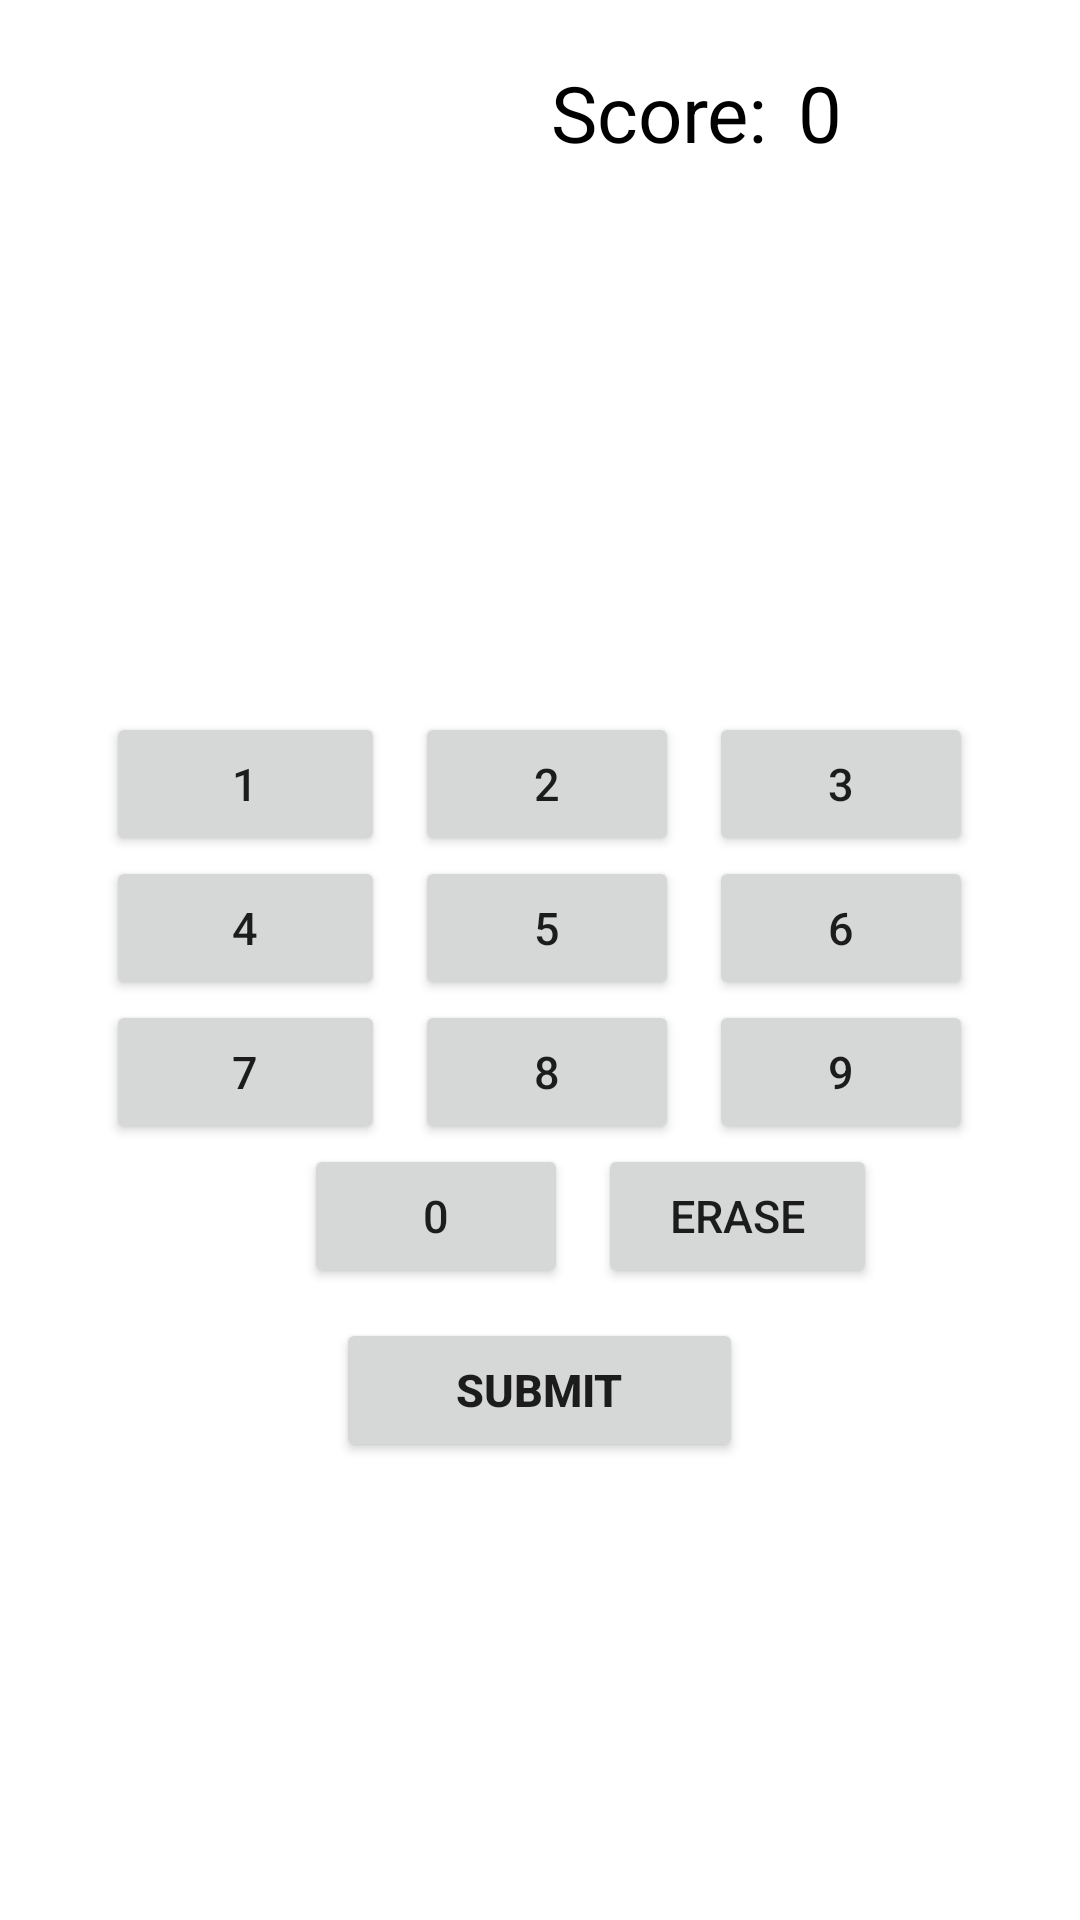

Here is an Android app screen rendered from its layout file. Give the layout XML and the strings, colors and styles it references.
<!-- AndroidManifest.xml: application theme Theme.BootcampAndroid -->
<!-- res/layout/activity_home.xml -->
<?xml version="1.0" encoding="utf-8"?>
<RelativeLayout
    xmlns:android="http://schemas.android.com/apk/res/android"
    xmlns:app="http://schemas.android.com/apk/res-auto"
    xmlns:tools="http://schemas.android.com/tools"
    android:layout_width="match_parent"
    android:layout_height="match_parent"
    tools:context=".HomeActivity">

    <LinearLayout
        android:layout_width="wrap_content"
        android:layout_height="wrap_content"
        android:gravity="right"
        android:orientation="horizontal"
        android:layout_marginTop="20dp">

        <TextView
            android:layout_width="wrap_content"
            android:layout_height="wrap_content"
            android:layout_marginRight="0dp"
            android:layout_marginLeft="250dp"
            android:text="Score:"
            android:textColor="@color/black"
            android:textSize="26sp" />

        <TextView
            android:id="@+id/tv_title_home"
            android:layout_width="94dp"
            android:layout_height="match_parent"
            android:layout_marginLeft="10dp"
            android:layout_marginRight="0dp"
            android:text="0"
            android:textColor="@color/black"
            android:textSize="26sp" />


    </LinearLayout>


    <LinearLayout
        android:id="@+id/ly_question"
        android:layout_width="wrap_content"
        android:layout_height="wrap_content"
        android:orientation="horizontal">

        <TextView
            android:id="@+id/tv_question"
            android:layout_width="wrap_content"
            android:layout_height="wrap_content"
            android:layout_below="@id/tv_title_home"
            android:layout_marginLeft="44dp"
            android:layout_marginTop="150dp"
            android:gravity="left"
            android:padding="16dp"
            android:textColor="@color/black"
            android:textSize="34sp"
            android:textStyle="bold"
            tools:text="Hi, Android" />

        <TextView
            android:id="@+id/tv_answer"
            android:layout_width="wrap_content"
            android:layout_height="wrap_content"
            android:layout_marginTop="150dp"
            android:layout_marginRight="60dp"
            android:ems="10"
            android:inputType="text"
            android:textColor="@color/black"
            android:textSize="34sp"
            android:textStyle="bold"
            tools:text="test" />

    </LinearLayout>

    <TableLayout
        android:id="@+id/tableLayout1"
        android:layout_width="match_parent"
        android:layout_height="212dp"
        android:layout_below="@id/ly_question"
        android:layout_marginTop="0dp"
        android:gravity="center">

        <TableRow
            android:id="@+id/tableRow1"
            android:layout_width="wrap_content"
            android:layout_height="match_parent"
            android:layout_weight="0"
            android:gravity="center">

            <Button
                android:id="@+id/btn_1"
                android:layout_width="match_parent"
                android:layout_height="match_parent"
                android:layout_marginRight="5dp"
                android:text="1"
                android:textSize="15sp" />

            <Button
                android:id="@+id/btn_2"
                android:layout_width="match_parent"
                android:layout_height="match_parent"
                android:layout_marginLeft="5dp"
                android:layout_marginRight="5dp"
                android:text="2"
                android:textSize="15sp" />

            <Button
                android:id="@+id/btn_3"
                android:layout_width="2dp"
                android:layout_height="match_parent"
                android:layout_marginLeft="5dp"
                android:text="3"
                android:textSize="15sp" />
        </TableRow>

        <TableRow
            android:id="@+id/tableRow2"
            android:layout_width="wrap_content"
            android:layout_height="match_parent"
            android:layout_weight="0"
            android:gravity="center">

            <Button
                android:id="@+id/btn_4"
                android:layout_width="match_parent"
                android:layout_height="match_parent"
                android:layout_marginRight="5dp"
                android:text="4"
                android:textSize="15sp" />

            <Button
                android:id="@+id/btn_5"
                android:layout_width="match_parent"
                android:layout_height="match_parent"
                android:layout_marginLeft="5dp"
                android:layout_marginRight="5dp"
                android:text="5"
                android:textSize="15sp" />

            <Button
                android:id="@+id/btn_6"
                android:layout_width="match_parent"
                android:layout_height="match_parent"
                android:layout_marginLeft="5dp"
                android:text="6"
                android:textSize="15sp" />
        </TableRow>

        <TableRow
            android:id="@+id/tableRow3"
            android:layout_width="wrap_content"
            android:layout_height="match_parent"
            android:layout_weight="0"
            android:gravity="center">

            <Button
                android:id="@+id/btn_7"
                android:layout_width="match_parent"
                android:layout_height="match_parent"
                android:layout_marginRight="5dp"
                android:text="7"
                android:textSize="15sp" />

            <Button
                android:id="@+id/btn_8"
                android:layout_width="match_parent"
                android:layout_height="match_parent"
                android:layout_marginLeft="5dp"
                android:layout_marginRight="5dp"
                android:text="8"
                android:textSize="15sp" />

            <Button
                android:id="@+id/btn_9"
                android:layout_width="match_parent"
                android:layout_height="match_parent"
                android:layout_marginLeft="5dp"
                android:text="9"
                android:textSize="15sp" />
        </TableRow>

        <TableRow
            android:id="@+id/tableRow4"
            android:layout_width="wrap_content"
            android:layout_height="match_parent"
            android:layout_marginRight="45dp"
            android:layout_weight="0"
            android:gravity="right">

            <Button
                android:id="@+id/btn_0"
                android:layout_width="match_parent"
                android:layout_height="match_parent"
                android:layout_marginLeft="5dp"
                android:layout_marginRight="5dp"
                android:text="0"
                android:textSize="15sp" />

            <Button
                android:id="@+id/btn_erase"
                android:layout_width="match_parent"
                android:layout_height="match_parent"
                android:layout_marginLeft="5dp"
                android:text="@string/erase"
                android:textSize="15sp" />
        </TableRow>
    </TableLayout>

    <LinearLayout
        android:id="@+id/tv_title"
        android:layout_width="wrap_content"
        android:layout_height="wrap_content"
        android:orientation="vertical"
        android:layout_below="@id/tableLayout1"
        android:layout_centerInParent="true">

        <Button
            android:id="@+id/btn_submit"
            android:layout_width="wrap_content"
            android:layout_height="wrap_content"
            android:layout_gravity="center"
            android:layout_marginTop="0dp"
            android:text="@string/submit"
            android:textSize="15sp"
            android:textStyle="bold"
            android:paddingLeft="40dp"
            android:paddingRight="40dp"/>

    </LinearLayout>


</RelativeLayout>
<!-- resources referenced by this layout -->
<resources>
  <string name="erase">Erase</string>
  <string name="submit">Submit</string>
  <style name="Theme.BootcampAndroid" parent="Theme.MaterialComponents.DayNight.DarkActionBar">
          
          <item name="colorPrimary">@color/purple_500</item>
          <item name="colorPrimaryVariant">@color/purple_700</item>
          <item name="colorOnPrimary">@color/white</item>
          
          <item name="colorSecondary">@color/teal_200</item>
          <item name="colorSecondaryVariant">@color/teal_700</item>
          <item name="colorOnSecondary">@color/black</item>
          
          <item name="android:statusBarColor" tools:targetApi="l">?attr/colorPrimaryVariant</item>
          
      </style>
  <!-- not gathered from this repository: default colours our renderer supplied (Android Studio template values) -->
  <color name="purple_500">#FF6200EE</color>
  <color name="purple_700">#FF3700B3</color>
  <color name="teal_200">#FF03DAC5</color>
  <color name="teal_700">#FF018786</color>
  <color name="black">#FF000000</color>
  <color name="white">#FFFFFFFF</color>
</resources>
